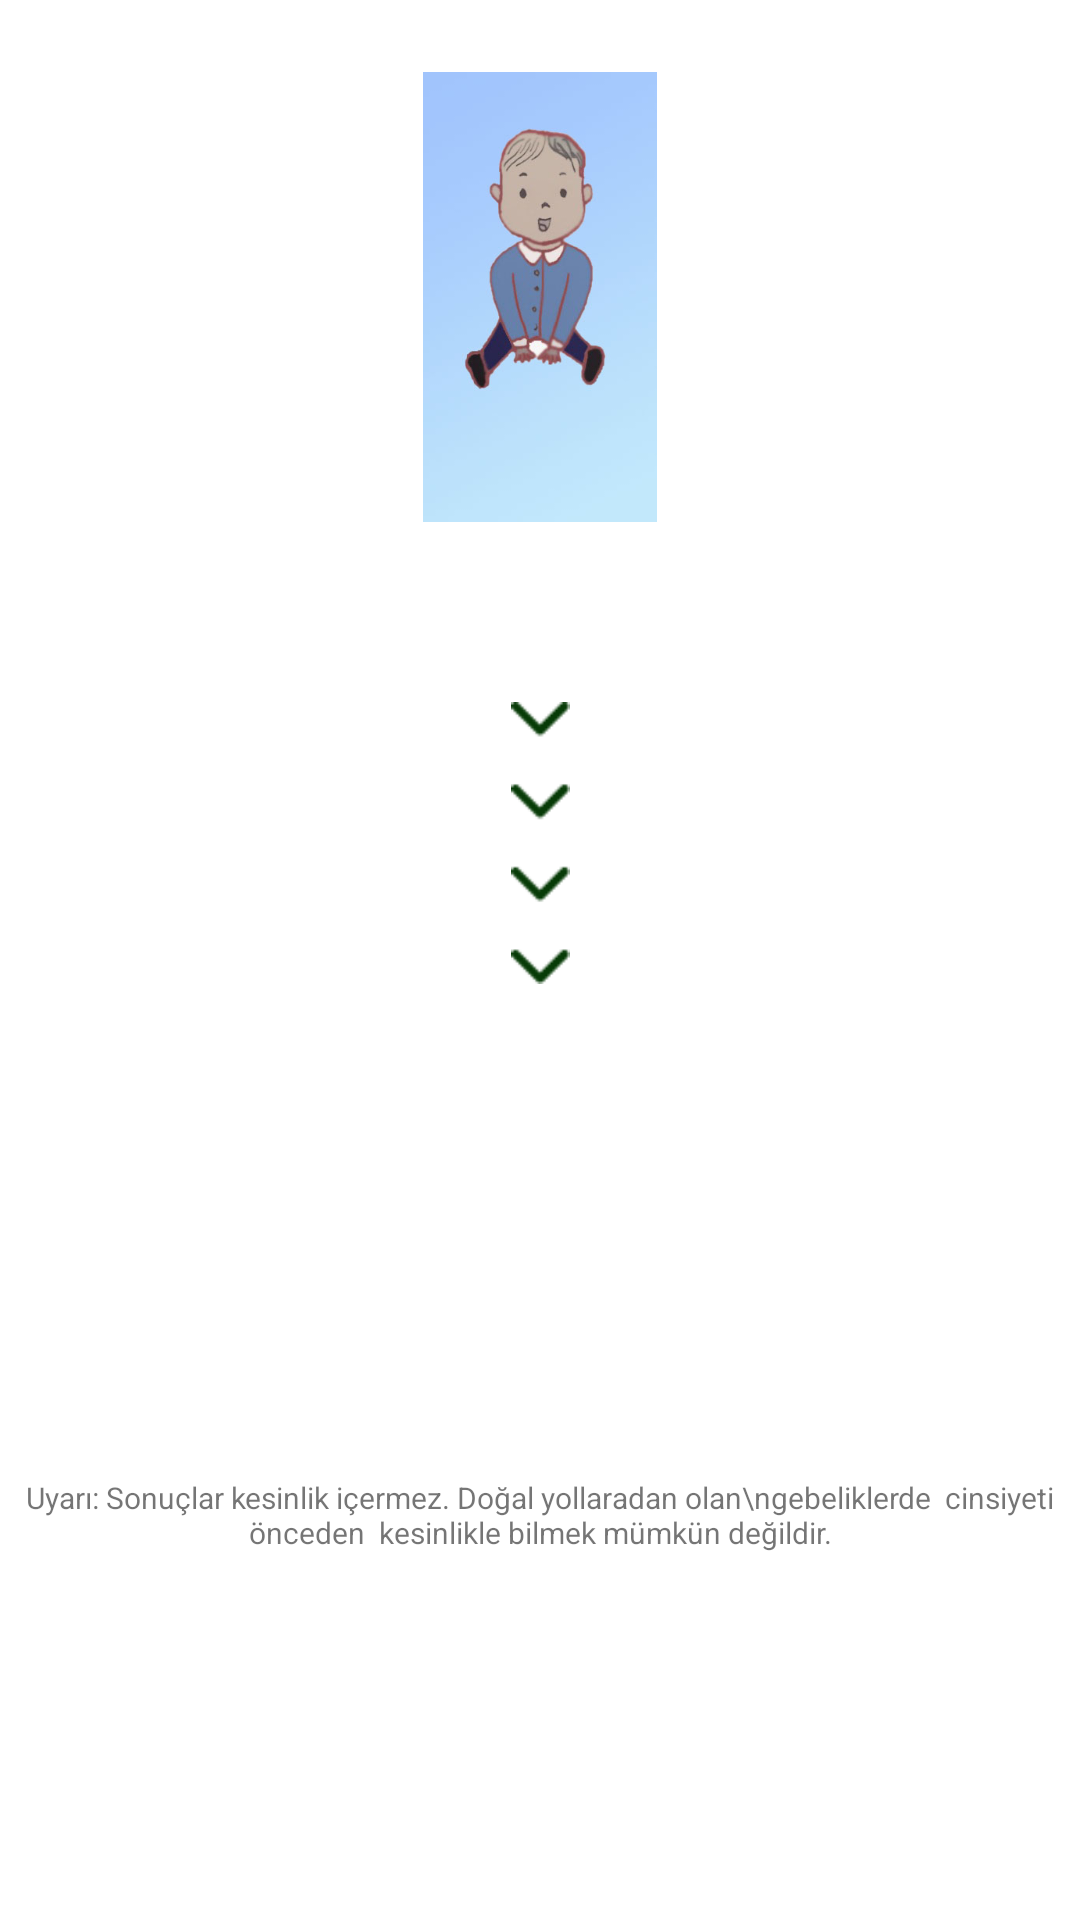

Android layout source for this screen:
<!-- AndroidManifest.xml: application theme Theme.GenderPredict -->
<!-- res/layout/activity_want_gender.xml -->
<?xml version="1.0" encoding="utf-8"?>
<androidx.constraintlayout.widget.ConstraintLayout xmlns:android="http://schemas.android.com/apk/res/android"
    xmlns:app="http://schemas.android.com/apk/res-auto"
    xmlns:tools="http://schemas.android.com/tools"
    android:layout_width="match_parent"
    android:layout_height="match_parent"

    tools:context=".WantGenderActivity">


    <TextView
        android:id="@+id/genderStartDate"
        android:layout_width="200dp"
        android:layout_height="36dp"
        android:layout_marginTop="24dp"
        android:gravity="center"
        android:textColor="#03290B"
        android:textSize="32sp"
        android:textStyle="bold"
        app:layout_constraintEnd_toEndOf="parent"
        app:layout_constraintHorizontal_bias="0.497"
        app:layout_constraintStart_toStartOf="parent"
        app:layout_constraintTop_toBottomOf="@+id/genderWantImage" />

    <TextView
        android:id="@+id/genderEndDate"
        android:layout_width="200dp"
        android:layout_height="40dp"
        android:layout_marginTop="2dp"
        android:gravity="center"
        android:textColor="#6A1717"
        android:textSize="28sp"
        android:textStyle="bold"
        app:layout_constraintEnd_toEndOf="@+id/genderStartDate"
        app:layout_constraintStart_toStartOf="@+id/genderStartDate"
        app:layout_constraintTop_toBottomOf="@+id/imageView4" />

    <TextView
        android:id="@+id/genderWantResultText"
        android:layout_width="360dp"
        android:layout_height="0dp"
        android:layout_marginBottom="373dp"
        android:gravity="center"
        android:textColor="@color/black"
        android:textSize="20sp"
        app:layout_constraintBottom_toBottomOf="parent"
        app:layout_constraintEnd_toEndOf="parent"
        app:layout_constraintStart_toStartOf="parent"
        app:layout_constraintTop_toBottomOf="@+id/textView6" />

    <TextView
        android:id="@+id/textView6"
        android:layout_width="355dp"
        android:layout_height="87dp"
        android:gravity="center"
        android:text="Uyarı: Sonuçlar kesinlik içermez. Doğal yollaradan olan\ngebeliklerde  cinsiyeti önceden  kesinlikle bilmek mümkün değildir."

        android:textSize="10sp"
        app:layout_constraintBottom_toBottomOf="parent"
        app:layout_constraintEnd_toEndOf="parent"
        app:layout_constraintStart_toStartOf="parent"
        app:layout_constraintTop_toBottomOf="@+id/genderEndDate" />


    <ImageView
        android:id="@+id/genderWantImage"
        android:layout_width="250dp"
        android:layout_height="150dp"
        android:layout_marginTop="24dp"
        app:layout_constraintEnd_toEndOf="parent"
        app:layout_constraintStart_toStartOf="parent"
        app:layout_constraintTop_toTopOf="parent"
        app:srcCompat="@drawable/boybaby" />

    <ImageView
        android:id="@+id/imageView4"
        android:layout_width="21dp"
        android:layout_height="94dp"
        app:layout_constraintEnd_toEndOf="parent"
        app:layout_constraintStart_toStartOf="parent"
        app:layout_constraintTop_toBottomOf="@+id/genderStartDate"
        app:srcCompat="@drawable/way" />

</androidx.constraintlayout.widget.ConstraintLayout>
<!-- resources referenced by this layout -->
<resources>
  <!-- drawable boybaby: jpg bitmap (drawable, 28051 bytes) -->
  <!-- drawable way: png bitmap (drawable, 503 bytes) -->
  <style name="Theme.GenderPredict" parent="Theme.MaterialComponents.DayNight.DarkActionBar">
          
          <item name="colorPrimary">#2196F3</item>
          <item name="colorPrimaryVariant">@color/purple_700</item>
          <item name="colorOnPrimary">#26390B</item>
          
          <item name="colorSecondary">@color/teal_200</item>
          <item name="colorSecondaryVariant">@color/teal_700</item>
          <item name="colorOnSecondary">@color/black</item>
          
          <item name="android:statusBarColor" tools:targetApi="l">?attr/colorPrimaryVariant</item>
          
      </style>
  <!-- not gathered from this repository: default colours our renderer supplied (Android Studio template values) -->
  <color name="purple_700">#FF3700B3</color>
  <color name="teal_200">#FF03DAC5</color>
  <color name="teal_700">#FF018786</color>
  <color name="black">#FF000000</color>
</resources>
